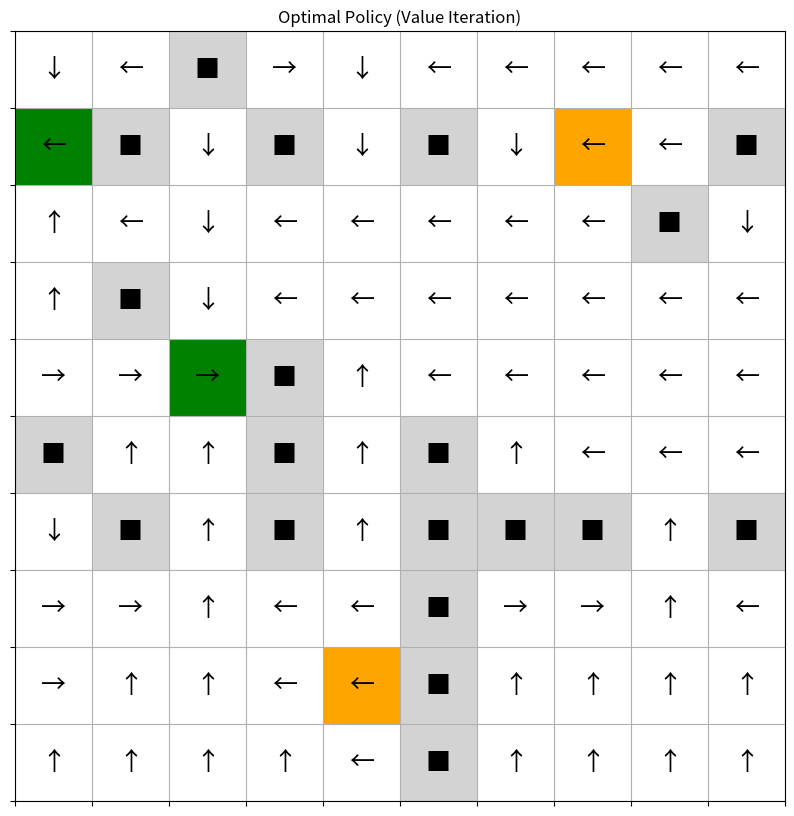
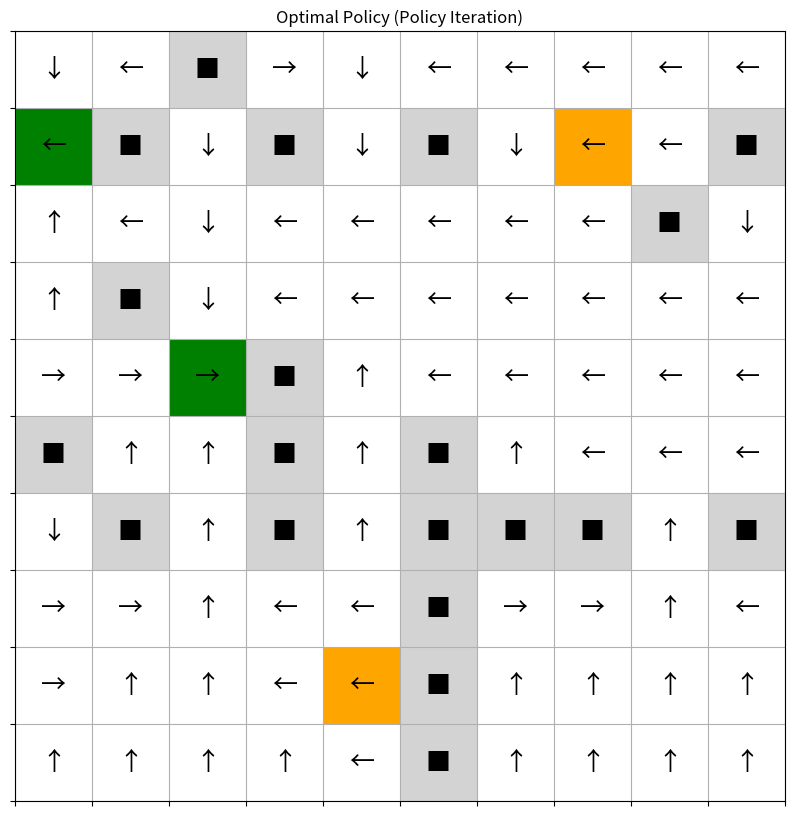
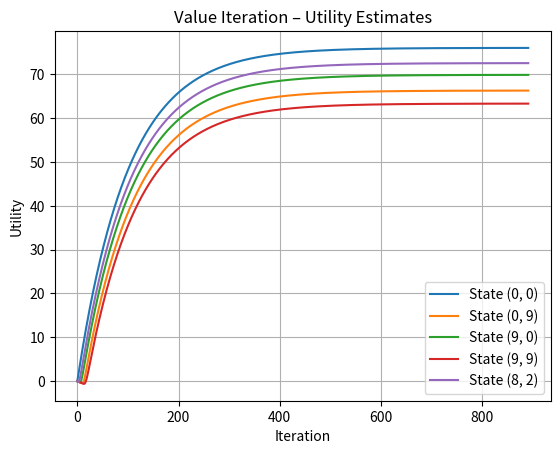
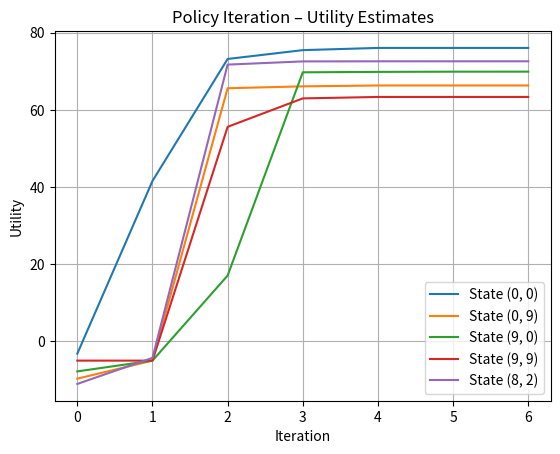

Recreate these plots in Python, in order.
import numpy as np
import matplotlib.pyplot as plt
import time
from matplotlib.patches import Rectangle

gamma = 0.99
p_intended = 0.8
p_side = 0.1

actions = ['U', 'D', 'L', 'R']
action_vectors = {
    'U': (-1,0),
    'D': (1,0),
    'L': (0,-1),
    'R': (0,1)
}

side_actions = {
    'U': ['L','R'],
    'D': ['L','R'],
    'L': ['U','D'],
    'R': ['U','D']
}

# Grid representation:
# 1  = green (+1 reward)
# -1 = brown (-1 reward)
# 0  = white (-0.05 reward)
# None = wall
def generate_random_grid(rows, cols, wall_prob=0.2, green_count=2, brown_count=2, rng_seed=None):
    """Generate a random grid with walls, terminal rewards, and a valid start state."""
    rng = np.random.default_rng(rng_seed)

    generated_grid = [[0 for _ in range(cols)] for _ in range(rows)]
    wall_mask = rng.random((rows, cols)) < wall_prob

    for r in range(rows):
        for c in range(cols):
            if wall_mask[r, c]:
                generated_grid[r][c] = None

    valid_cells = [(r, c) for r in range(rows) for c in range(cols) if generated_grid[r][c] is not None]
    needed_cells = green_count + brown_count + 1
    if len(valid_cells) < needed_cells:
        raise ValueError("Not enough non-wall cells. Reduce wall_prob or terminal counts.")

    rng.shuffle(valid_cells)
    terminal_cells = valid_cells[:green_count + brown_count]
    start = valid_cells[green_count + brown_count]

    for i, (r, c) in enumerate(terminal_cells):
        generated_grid[r][c] = 1 if i < green_count else -1

    return generated_grid, start


def build_reward_matrix(env_grid):
    reward_matrix = np.zeros((rows, cols))
    for r in range(rows):
        for c in range(cols):
            if env_grid[r][c] is None:
                reward_matrix[r, c] = np.nan
            elif env_grid[r][c] == 1:
                reward_matrix[r, c] = 1
            elif env_grid[r][c] == -1:
                reward_matrix[r, c] = -1
            else:
                reward_matrix[r, c] = -0.05
    return reward_matrix


rows = 10
cols = 10

grid, start_state = generate_random_grid(rows, cols, wall_prob=0.2, green_count=2, brown_count=2)
reward = build_reward_matrix(grid)


# HELPER FUNCTIONS
def run_experiment(env_grid):
    start_time = time.time()
    U_vi, hist_vi = value_iteration(tracked)
    vi_time = time.time() - start_time

    start_time = time.time()
    policy_pi, U_pi, hist_pi = policy_iteration(tracked)
    pi_time = time.time() - start_time

    print(f"Value iteration: {len(hist_vi[tracked[0]])} iterations, {vi_time:.2f} sec")
    print(f"Policy iteration: {len(hist_pi[tracked[0]])} outer loops, {pi_time:.2f} sec")

# check if (r,c) is inside grid and not a wall
def is_valid(r, c):
    if r < 0 or r >= rows or c < 0 or c >= cols:
        return False
    return grid[r][c] is not None

# return new coordinates after attempting action, stays in place if move is invalid
def move(r, c, action):
    dr, dc = action_vectors[action]
    nr, nc = r + dr, c + dc
    if is_valid(nr, nc):
        return nr, nc
    return r, c

# compute sum_{s'} P(s'|s,a) * U(s') for state (r,c) and action a.
def expected_utility(U, r, c, a):
    # Intended direction
    nr, nc = move(r, c, a)
    total = p_intended * U[nr, nc]
    # Two perpendicular directions
    for sa in side_actions[a]:
        nr, nc = move(r, c, sa)
        total += p_side * U[nr, nc]
    return total

# VALUE ITERATION
def value_iteration(track_states):
    
    # Initialize all U(s) = 0
    U = np.zeros((rows, cols))
    hist_track = {s: [] for s in track_states if is_valid(*s)} # dict mapping each tracked state to a list of utilities per iteration
    
    # Iterate until convergence
    for iteration in range(5000):
        U_new = U.copy()
        
        for r in range(rows):
            for c in range(cols):
                
                if not is_valid(r, c):
                    continue
                best = -1e9
                for a in actions:
                    val = expected_utility(U, r, c, a)      # expected utility of taking action a in state (r,c)
                    if val > best:                          # max(Summation(P(s'|s,a)*U(s')))
                        best = val
                U_new[r, c] = reward[r, c] + gamma * best   # U(s) = R(s) + gamma*max(Summation(P(s'|s,a)*U(s')))
        
        # Record utilities for tracked states
        for (r, c) in hist_track.keys():
            hist_track[(r, c)].append(U_new[r, c])
        
        # Check convergence
        delta = np.max(np.abs(U_new - U))
        if delta < 1e-4:
            break
        U = U_new
            
    return U, hist_track

# POLICY ITERATION
def policy_iteration(track_states):
    # Initialize random policy
    policy = np.random.choice(actions,(rows,cols))
    for r in range(rows):
        for c in range(cols):
            if not is_valid(r, c):
                policy[r, c] = 'W'

    U = np.zeros((rows, cols))
    outer_hist = {s: [] for s in track_states if is_valid(*s)}
    stable = False

    while not stable:

        # POLICY EVALUATION
        while True:

            U_new = U.copy()

            for r in range(rows):
                for c in range(cols):

                    if not is_valid(r, c):
                        continue

                    a = policy[r,c]
                    U_new[r, c] = reward[r, c] + gamma * expected_utility(U, r, c, a) # U(s) = R(s) + gamma*[summation(P(s'|s,a)*U(s'))]

            delta = np.max(np.abs(U_new - U))
            U = U_new
            if delta < 1e-4:
                break

        # Record utilities after this evaluation (outer loop)
        for (r, c) in outer_hist.keys():
            outer_hist[(r, c)].append(U[r, c])

        # POLICY IMPROVEMENT
        stable = True
        for r in range(rows):
            for c in range(cols):

                if not is_valid(r, c):
                    continue

                old_action = policy[r,c]

                best_action = None
                best_val = -1e9

                for a in actions:
                    #Summation(P(s'|s,a)*U(s'))
                    val = expected_utility(U,r,c,a)

                     # argmax(Summation(P(s'|s,a)*U(s')))
                    if val > best_val:
                        best_val = val
                        best_action = a

                policy[r,c] = best_action

                if best_action != old_action:
                    stable = False

    return policy, U, outer_hist

def extract_policy(U):
    
    policy = [['' for _ in range(cols)] for _ in range(rows)]
    
    for r in range(rows):
        for c in range(cols):
            
            if not is_valid(r, c):
                policy[r][c] = 'W'
                continue
                
            best_action = None
            best_val = -1e9
            
            for a in actions:
                val = expected_utility(U,r,c,a)
                if val > best_val:
                    best_val = val
                    best_action = a
                    
            policy[r][c] = best_action
            
    return policy


def plot_policy(policy, title):
    """Display the policy as arrows in a grid."""
    arrow_map = {'U': '↑', 'D': '↓', 'L': '←', 'R': '→', 'W': '■'}
    fig, ax = plt.subplots(figsize=(cols, rows))
    for r in range(rows):
        for c in range(cols):
            cell_val = grid[r][c]
            if cell_val is None:
                face_color = 'lightgrey'
            elif cell_val == -1:
                face_color = 'orange'
            elif cell_val == 1:
                face_color = 'green'
            else:
                face_color = 'white'

            ax.add_patch(Rectangle((c, rows - r - 1), 1, 1, facecolor=face_color, edgecolor='none'))
            symbol = arrow_map[policy[r][c]] if policy[r][c] in arrow_map else '?'
            ax.text(c + 0.5, rows - r - 0.5, symbol, ha='center', va='center', fontsize=18)
    ax.set_xlim(0, cols)
    ax.set_ylim(0, rows)
    ax.set_aspect('equal')
    ax.set_xticks(np.arange(0, cols+1, 1))
    ax.set_yticks(np.arange(0, rows+1, 1))
    ax.grid(True)
    ax.set_xticklabels([])
    ax.set_yticklabels([])
    ax.set_title(title)
    plt.show()

def plot_convergence(hist_dict, title):
    """Plot utility estimates of several states over iterations."""
    plt.figure()
    for state, values in hist_dict.items():
        plt.plot(values, label=f'State {state}')
    plt.xlabel('Iteration')
    plt.ylabel('Utility')
    plt.title(title)
    plt.legend()
    plt.grid(True)
    plt.show()

# Choose a few representative states to track (including start state)
tracked = [(0, 0), (0, cols - 1), (rows - 1, 0), (rows - 1, cols - 1), start_state]   # corners + start
tracked = list(dict.fromkeys(tracked))
tracked = [s for s in tracked if is_valid(*s)]

print(f"Running on random {rows}x{cols} maze...")
start = time.time()
U_vi, hist_vi = value_iteration(tracked)
vi_time = time.time() - start
print(f"Value iteration: {len(hist_vi[tracked[0]])} iterations, {vi_time:.2f} sec")

start = time.time()
policy_pi, U_pi, hist_pi = policy_iteration(tracked)
pi_time = time.time() - start
print(f"Policy iteration: {len(hist_pi[tracked[0]])} outer loops, {pi_time:.2f} sec")

print("Running Value Iteration...")
U_vi, hist_vi = value_iteration(tracked)
policy_vi = extract_policy(U_vi)

print("Running Policy Iteration...")
policy_pi, U_pi, hist_pi = policy_iteration(tracked)

# Print results
print("\n" + "="*50)
print("Value Iteration Results")
print("="*50)
print("\nUtilities of all states (rounded to 3 decimals):")
print(np.round(U_vi, 3))
print("\nOptimal policy (↑ ↓ ← →, ■ = wall):")
for row in policy_vi:
    print(' '.join(row))

print("\n" + "="*50)
print("Policy Iteration Results")
print("="*50)
print("\nUtilities of all states (rounded to 3 decimals):")
print(np.round(U_pi, 3))
print("\nOptimal policy (↑ ↓ ← →, ■ = wall):")
for row in policy_pi:
    print(' '.join(row))

# Plot policies
plot_policy(policy_vi, "Optimal Policy (Value Iteration)")
plot_policy(policy_pi, "Optimal Policy (Policy Iteration)")

# Plot convergence of utilities
plot_convergence(hist_vi, "Value Iteration – Utility Estimates")
plot_convergence(hist_pi, "Policy Iteration – Utility Estimates")
